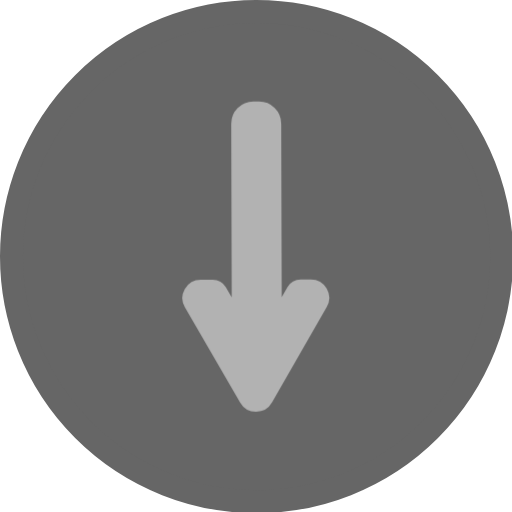
t = 0.00 s
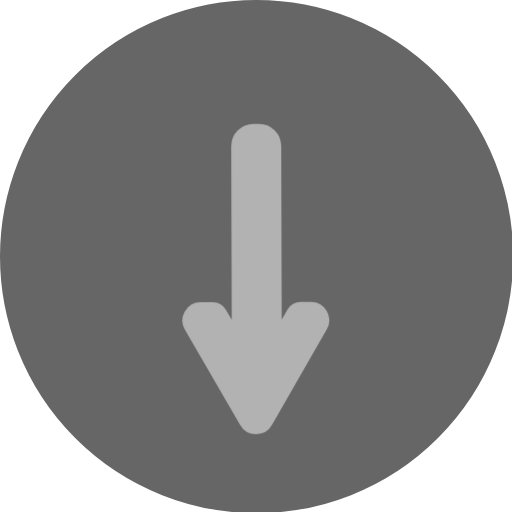
t = 0.63 s
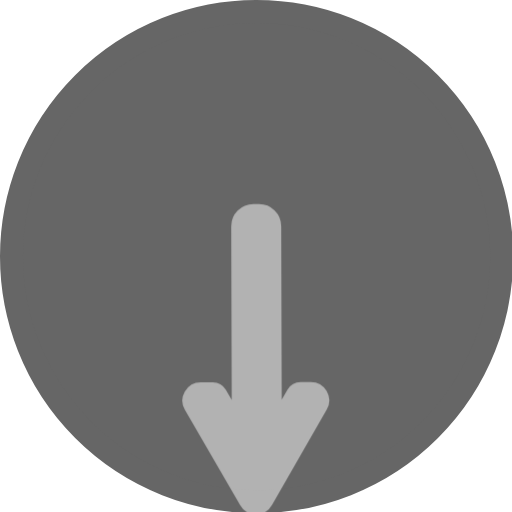
t = 1.07 s
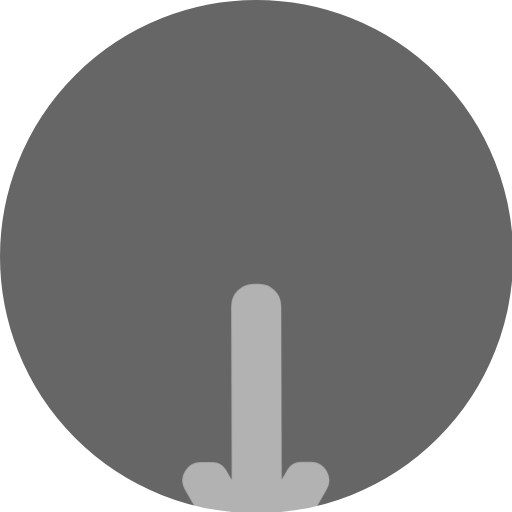
t = 1.50 s
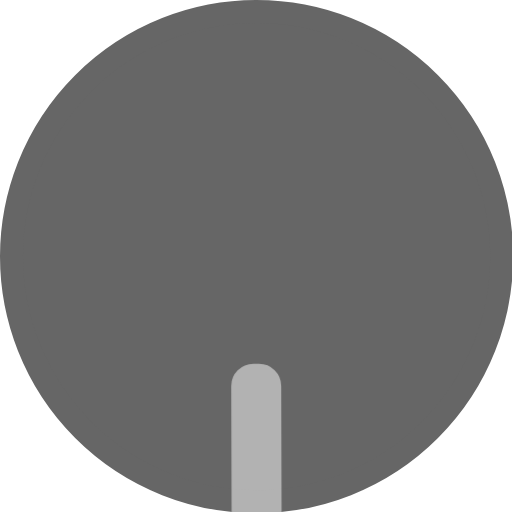
t = 1.93 s
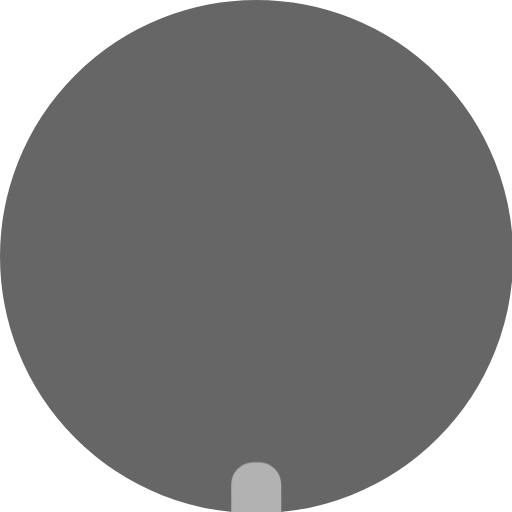
t = 2.47 s

The animated SVG that drew these frames (rendered in a browser with its animation timeline set to each time). Animation: 4 CSS @keyframes rules; one cycle of 3.00 s, repeats indefinitely.

<svg xmlns="http://www.w3.org/2000/svg" viewBox="0 0 446 446" id="el_HktKUiweaX"><style>@-webkit-keyframes el_r1pt8owlTQ_Animation{64.44%{opacity: 0.5;}0%{opacity: 0.5;}100%{opacity: 0.5;}}@keyframes el_r1pt8owlTQ_Animation{64.44%{opacity: 0.5;}0%{opacity: 0.5;}100%{opacity: 0.5;}}@-webkit-keyframes el_r1pt8owlTQ_ByqOsvlT7_Animation{0%{-webkit-transform: translate(168.85076904296875px, 98.41996765136719px) translate(-168.85076904296875px, -98.41996765136719px) translate(0px, 0px);transform: translate(168.85076904296875px, 98.41996765136719px) translate(-168.85076904296875px, -98.41996765136719px) translate(0px, 0px);}6.67%{-webkit-transform: translate(168.85076904296875px, 98.41996765136719px) translate(-168.85076904296875px, -98.41996765136719px) translate(0px, -50px);transform: translate(168.85076904296875px, 98.41996765136719px) translate(-168.85076904296875px, -98.41996765136719px) translate(0px, -50px);}100%{-webkit-transform: translate(168.85076904296875px, 98.41996765136719px) translate(-168.85076904296875px, -98.41996765136719px) translate(0px, 400px);transform: translate(168.85076904296875px, 98.41996765136719px) translate(-168.85076904296875px, -98.41996765136719px) translate(0px, 400px);}}@keyframes el_r1pt8owlTQ_ByqOsvlT7_Animation{0%{-webkit-transform: translate(168.85076904296875px, 98.41996765136719px) translate(-168.85076904296875px, -98.41996765136719px) translate(0px, 0px);transform: translate(168.85076904296875px, 98.41996765136719px) translate(-168.85076904296875px, -98.41996765136719px) translate(0px, 0px);}6.67%{-webkit-transform: translate(168.85076904296875px, 98.41996765136719px) translate(-168.85076904296875px, -98.41996765136719px) translate(0px, -50px);transform: translate(168.85076904296875px, 98.41996765136719px) translate(-168.85076904296875px, -98.41996765136719px) translate(0px, -50px);}100%{-webkit-transform: translate(168.85076904296875px, 98.41996765136719px) translate(-168.85076904296875px, -98.41996765136719px) translate(0px, 400px);transform: translate(168.85076904296875px, 98.41996765136719px) translate(-168.85076904296875px, -98.41996765136719px) translate(0px, 400px);}}#el_HktKUiweaX *{-webkit-animation-duration: 3s;animation-duration: 3s;-webkit-animation-iteration-count: infinite;animation-iteration-count: infinite;-webkit-animation-timing-function: cubic-bezier(0, 0, 1, 1);animation-timing-function: cubic-bezier(0, 0, 1, 1);}#el_ByhtIowlpQ{fill: #666;stroke: #666;stroke-miterlimit: 10;stroke-width: 20px;}#el_r1pt8owlTQ{stroke-miterlimit: 10;stroke-width: 20px;fill: #fff;stroke: #fff;-webkit-animation-name: el_r1pt8owlTQ_Animation;animation-name: el_r1pt8owlTQ_Animation;opacity: 0.5;}#el_r1pt8owlTQ_ByqOsvlT7{-webkit-animation-name: el_r1pt8owlTQ_ByqOsvlT7_Animation;animation-name: el_r1pt8owlTQ_ByqOsvlT7_Animation;-webkit-transform: translate(168.85076904296875px, 98.41996765136719px) translate(-168.85076904296875px, -98.41996765136719px) translate(0px, 0px);transform: translate(168.85076904296875px, 98.41996765136719px) translate(-168.85076904296875px, -98.41996765136719px) translate(0px, 0px);}</style><defs/><title>down</title><g id="el_BJ5K8jwxT7" data-name="Layer 2"><g id="el_BkoK8jwepm" data-name="Layer 1"><circle cx="223.5" cy="223.5" r="213.5" id="el_ByhtIowlpQ"/><g id="el_r1pt8owlTQ_ByqOsvlT7" data-animator-group="true" data-animator-type="0"><path d="M270.63,253.38l-8.72,0A3.26,3.26,0,0,0,259.1,255l-23.63,41.2-.53-188.51a9.3,9.3,0,0,0-9.33-9.27h-4.94a9.3,9.3,0,0,0-9.27,9.33l.53,188.51-23.87-41.07a3.22,3.22,0,0,0-2.81-1.61l-10.36,0a6.05,6.05,0,0,0-5.22,9.09l48.11,82.78a6,6,0,0,0,10.48,0l47.64-83.05A6,6,0,0,0,270.63,253.38Z" id="el_r1pt8owlTQ"/></g></g></g></svg>